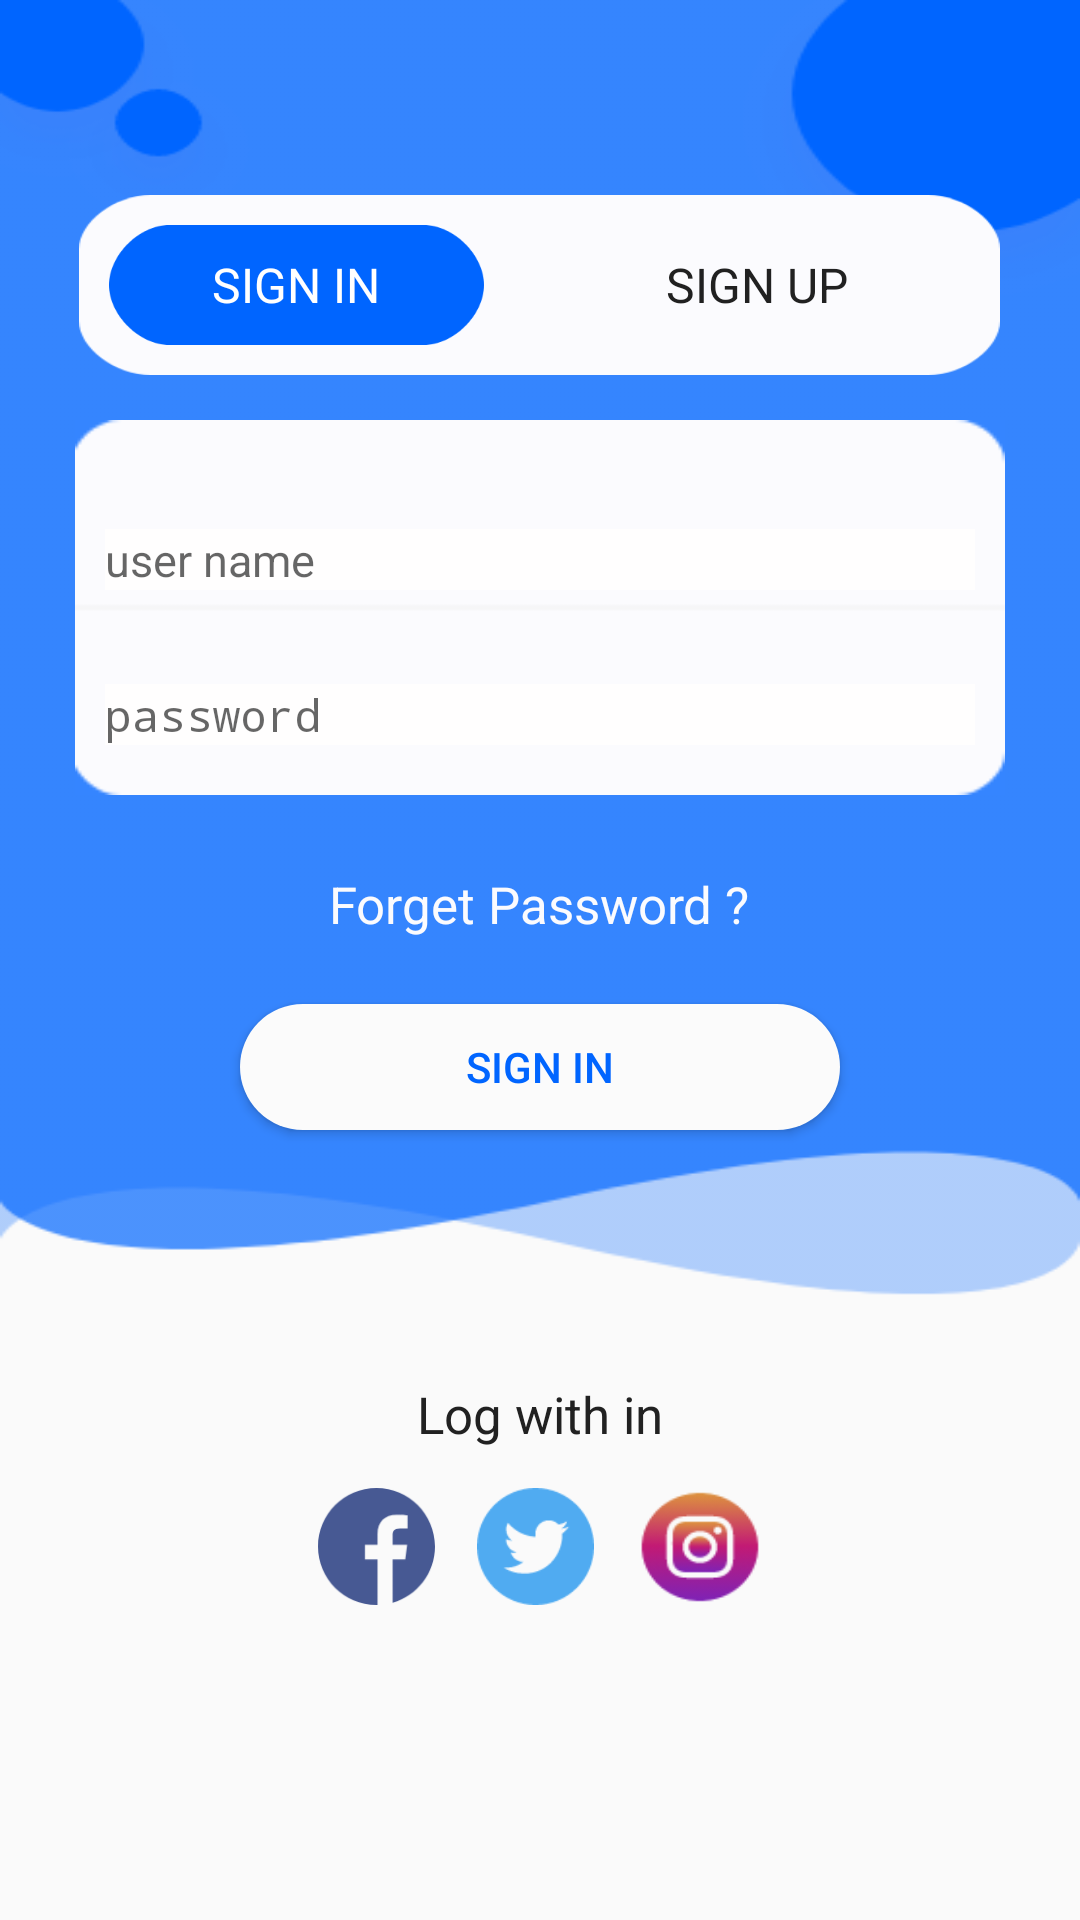

Reconstruct the res/layout file that produces this screen, plus the resources it refers to.
<!-- AndroidManifest.xml: activity theme AppTheme.NoActionBar -->
<!-- res/layout/activity_login.xml -->
<?xml version="1.0" encoding="utf-8"?>
<LinearLayout xmlns:android="http://schemas.android.com/apk/res/android"
    xmlns:app="http://schemas.android.com/apk/res-auto"
    xmlns:tools="http://schemas.android.com/tools"
    android:orientation="vertical"
    android:layout_width="match_parent"
    android:layout_height="match_parent"
    tools:context=".Login.LoginActivity">

    <LinearLayout
        android:orientation="vertical"
        android:layout_width="match_parent"
        android:background="@drawable/background_login"
        android:layout_height="435dp">

        <LinearLayout
            android:layout_gravity="center"
            android:layout_width="307dp"
            android:layout_height="60dp"
            android:layout_marginTop="65dp"
            android:background="@drawable/rectangle">

            <LinearLayout
                android:layout_width="125dp"
                android:layout_height="40dp"
                android:layout_margin="10dp"
                android:gravity="center"
                android:background="@drawable/rectangle2">

                <TextView
                    android:id="@+id/tv_sign_in_login"
                    android:layout_width="wrap_content"
                    android:layout_height="wrap_content"
                    android:text="@string/sign_in"
                    android:textAllCaps="true"
                    android:textSize="16sp"
                    android:textColor="#ffffffff"/>


            </LinearLayout>

            <TextView
                android:layout_weight="1"
                android:id="@+id/tv_register_login"
                android:layout_width="wrap_content"
                android:layout_height="wrap_content"
                android:text="@string/sign_up"
                android:layout_gravity="center"
                android:gravity="center"
                android:textAllCaps="true"
                android:textSize="16sp"
                android:textColor="#ff212121"/>



        </LinearLayout>

        <LinearLayout
            android:layout_gravity="center"
            android:layout_width="310dp"
            android:layout_height="125dp"
            android:layout_marginTop="15dp"
            android:background="@drawable/background_userdata_login">

            <LinearLayout
                android:layout_margin="10dp"
                android:orientation="vertical"
                android:layout_width="match_parent"
                android:layout_height="match_parent">

                <TextView
                    android:id="@+id/tv_eamil_login"
                    android:layout_width="wrap_content"
                    android:layout_height="wrap_content"
                    android:text="@string/user_name"
                    android:layout_marginTop="5dp"
                    android:textSize="12sp"
                    android:visibility="invisible"
                    android:textColor="#B6B3B3"/>

                <EditText
                    android:id="@+id/ed_email_login"
                    android:layout_width="325dp"
                    android:background="#FFFEFE"
                    android:layout_marginTop="5dp"
                    android:layout_height="wrap_content"
                    android:hint="@string/user_name"
                    android:textColor="#ff212121"
                    android:inputType="textEmailAddress"
                    android:maxLines="1"
                    android:singleLine="true"
                    android:textSize="15sp" />

                <TextView
                    android:id="@+id/tv_password_login"
                    android:layout_width="wrap_content"
                    android:layout_height="wrap_content"
                    android:text="@string/password"
                    android:visibility="invisible"
                    android:textSize="12sp"
                    android:layout_marginTop="10dp"
                    android:textColor="#B6B3B3"/>

                <EditText
                    android:id="@+id/ed_password_login"
                    android:layout_width="325dp"
                    android:background="#FFFEFE"
                    android:layout_marginTop="5dp"
                    android:layout_height="wrap_content"
                    android:hint="@string/password"
                    android:textColor="#ff212121"
                    android:inputType="textPassword"
                    android:maxLines="1"
                    android:singleLine="true"
                    android:textSize="15sp" />


            </LinearLayout>


        </LinearLayout>

        <TextView
            android:id="@+id/tv_forgetpassword_login"
            android:layout_width="wrap_content"
            android:layout_height="wrap_content"
            android:text="@string/forget_password"
            android:textSize="17sp"
            android:layout_gravity="center"
            android:layout_marginTop="25dp"
            android:singleLine="true"
            android:textColor="#fffbfbfe"/>


        <Button
            android:id="@+id/btn_login"
            android:layout_width="200dp"
            android:layout_height="42dp"
            android:layout_gravity="center"
            android:layout_marginTop="22dp"
            android:textColor="#ff0065ff"
            android:text="@string/sign_in"
            android:textAllCaps="true"
            android:background="@drawable/layout_design"/>

        <ProgressBar
            android:id="@+id/m_progress_login"
            android:layout_width="wrap_content"
            android:layout_height="wrap_content"
            android:layout_gravity="center"
            android:visibility="gone"/>

    </LinearLayout>

    <LinearLayout
        android:gravity="center"
        android:layout_marginTop="25dp"
        android:orientation="horizontal"
        android:layout_width="match_parent"
        android:layout_height="wrap_content">

        <TextView
            android:layout_width="wrap_content"
            android:layout_height="wrap_content"
            android:text="@string/log_with_in"
            android:textSize="17sp"
            android:layout_gravity="center"
            android:singleLine="true"
            android:textColor="#ff212121"/>
        <TextView
            android:id="@+id/tv_LogOut_login"
            android:layout_width="wrap_content"
            android:layout_height="wrap_content"
            android:text=" LogOut"
            android:visibility="gone"
            android:textSize="17sp"
            android:layout_gravity="center"
            android:singleLine="true"
            android:textColor="#ff212121"/>

    </LinearLayout>

    <LinearLayout
        android:orientation="horizontal"
        android:layout_width="match_parent"
        android:layout_height="wrap_content"
        android:layout_gravity="center"
        android:gravity="center"
        android:layout_marginTop="5dp">

        <com.facebook.login.widget.LoginButton
            android:id="@+id/facebook_login"
            android:layout_width="50dp"
            android:layout_height="50dp"
            android:visibility="gone"
            android:layout_gravity="center"/>

        <Button
            android:layout_margin="7dp"
            android:background="@drawable/facebook"
            android:layout_width="39dp"
            android:layout_height="39dp"
            android:id="@+id/btn_facebook_login"/>

        <com.twitter.sdk.android.core.identity.TwitterLoginButton
            android:id="@+id/twitter_login_button"
            android:layout_width="wrap_content"
            android:layout_height="wrap_content"
            android:visibility="gone" />

        <Button
            android:visibility="visible"
            android:layout_margin="7dp"
            android:id="@+id/btn_twitter_login"
            android:layout_width="39dp"
            android:layout_height="39dp"
            android:layout_gravity="center"
            android:background="@drawable/twitter"/>



        <Button
            android:layout_margin="7dp"
            android:id="@+id/btn_insta_login"
            android:layout_width="42dp"
            android:layout_height="42dp"
            android:layout_gravity="center"
            android:background="@drawable/image_instagram"/>

    </LinearLayout>




</LinearLayout>
<!-- resources referenced by this layout -->
<resources>
  <!-- drawable background_login: png bitmap (drawable, 8629 bytes) -->
  <!-- drawable background_userdata_login: png bitmap (drawable, 821 bytes) -->
  <!-- drawable facebook: png bitmap (drawable, 2291 bytes) -->
  <!-- drawable image_instagram: png bitmap (drawable, 2781 bytes) -->
  <!-- drawable layout_design (drawable) -->
  <?xml version="1.0" encoding="utf-8"?>
  <shape xmlns:android="http://schemas.android.com/apk/res/android" android:shape="rectangle" >
      <corners
          android:radius="50dp" />
      <gradient
          android:angle="45"
          android:centerX="50%"
          android:startColor="#fffbfbfe"
          android:endColor="#fffbfbfe"
          android:centerColor="#fffbfbfe"
          android:type="linear"/>
  
  
      <solid android:color="#fffbfbfb" />
  
      <size
          android:width="200dp"
          android:height="50dp"/>
  
  
  
  </shape>
  <!-- drawable rectangle: png bitmap (drawable, 1757 bytes) -->
  <!-- drawable rectangle2: png bitmap (drawable, 2217 bytes) -->
  <!-- drawable twitter: png bitmap (drawable, 1064 bytes) -->
  <string name="forget_password" translatable="false">Forget  Password  ?</string>
  <string name="log_with_in" translatable="false">Log with in</string>
  <string name="password" translatable="false">password</string>
  <string name="sign_in" translatable="false">Sign in</string>
  <string name="sign_up" translatable="false">Sign up</string>
  <string name="user_name" translatable="false">user name</string>
  <style name="AppTheme.NoActionBar">
          <item name="windowActionBar">false</item>
          <item name="windowNoTitle">true</item>
      </style>
</resources>
